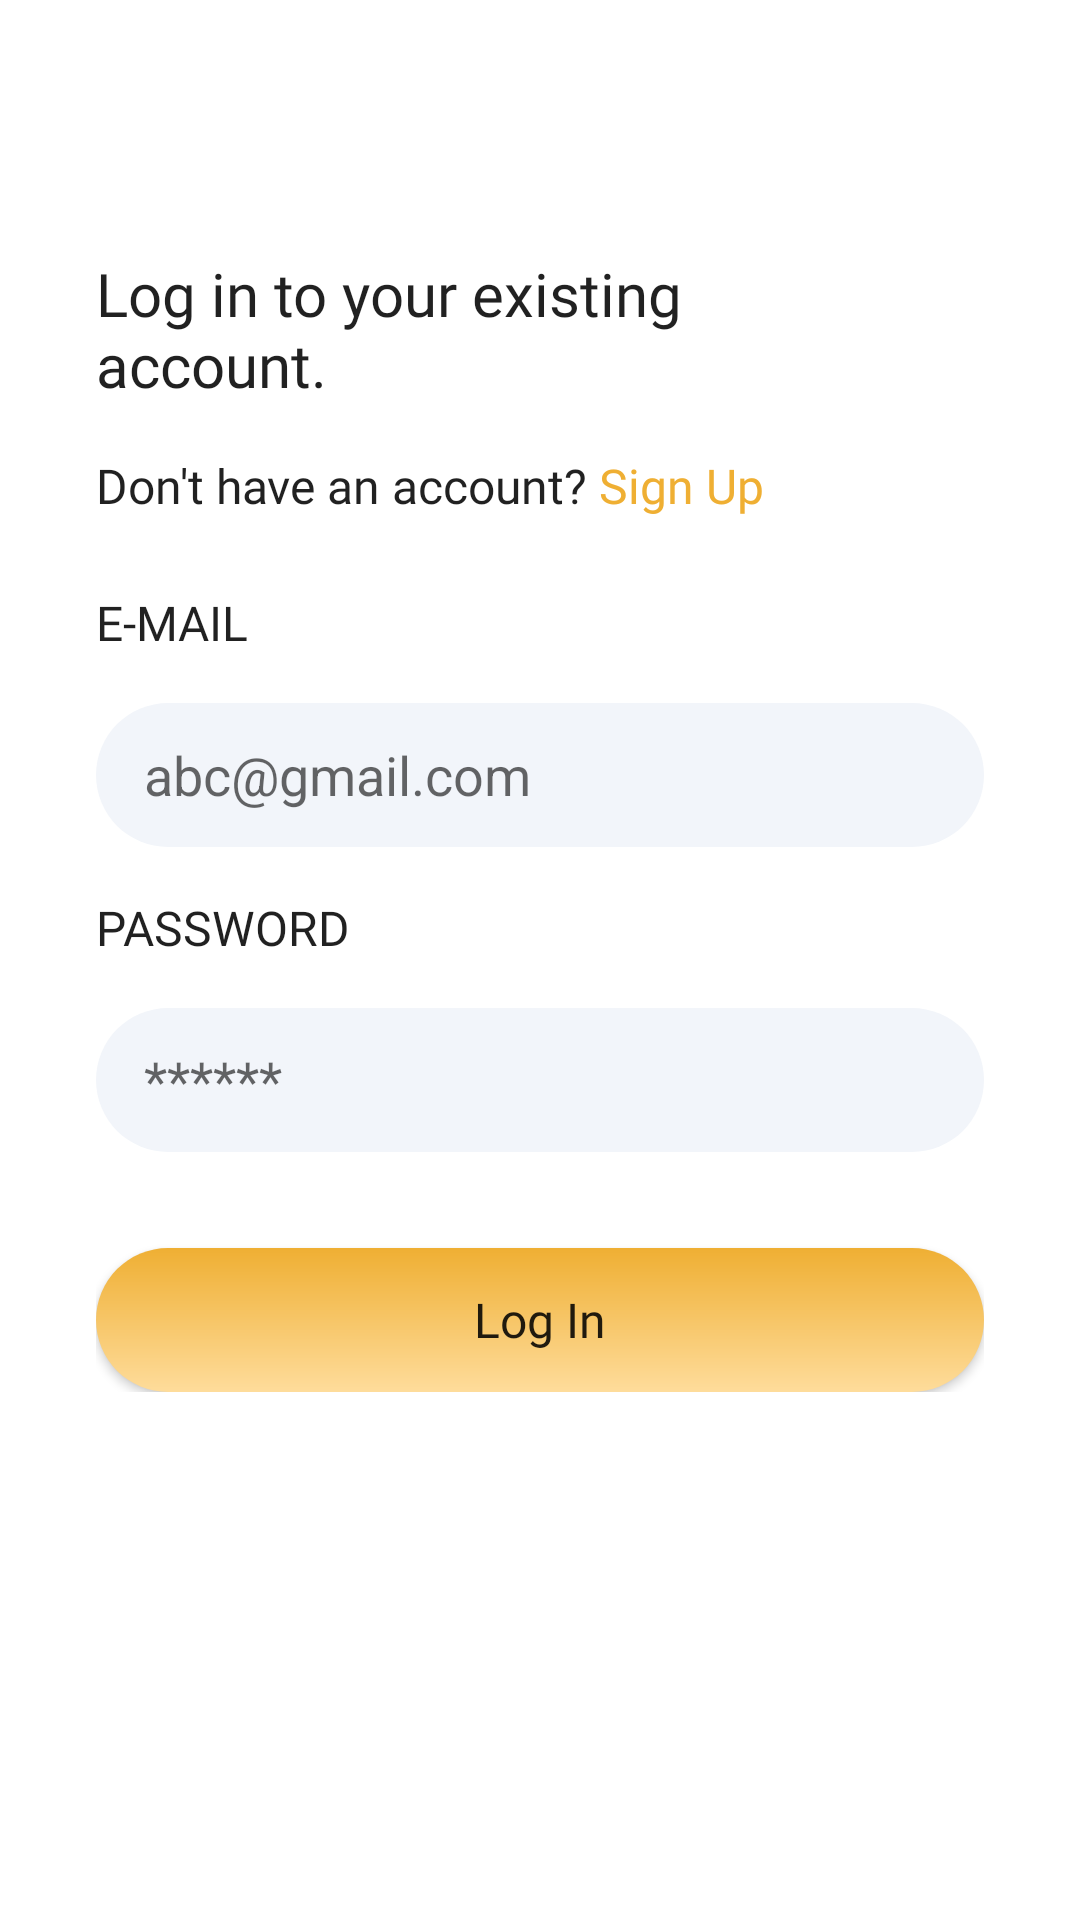

The Android layout XML behind this screen, and the referenced resources:
<!-- AndroidManifest.xml: application theme Theme.ShopDrop -->
<!-- res/layout/fragment_login.xml -->
<?xml version="1.0" encoding="utf-8"?>
<LinearLayout xmlns:android="http://schemas.android.com/apk/res/android"
    xmlns:tools="http://schemas.android.com/tools"
    android:layout_width="match_parent"
    android:layout_height="match_parent"
    android:orientation="vertical"
    android:padding="32dp"
    tools:context=".presentation.user_auth.LoginFragment">


    <LinearLayout
        android:layout_width="match_parent"
        android:layout_height="0dp"
        android:layout_weight="0.2" />

    <ScrollView
        android:layout_width="match_parent"
        android:layout_height="0dp"
        android:layout_gravity="center"
        android:layout_weight="2">

        <LinearLayout
            android:layout_width="match_parent"
            android:layout_height="0dp"
            android:orientation="vertical">

            <TextView
                style="@style/TextAppearance.AppCompat.Title"
                android:layout_width="match_parent"
                android:layout_height="wrap_content"
                android:layout_marginBottom="16dp"
                android:fontFamily="@font/roboto_medium"
                android:text="@string/loginQuote" />


            <TextView
                android:id="@+id/btnSignUp"
                style="@style/TextAppearance.AppCompat.Subhead"
                android:layout_width="match_parent"
                android:layout_height="wrap_content"
                android:layout_marginBottom="24dp"
                android:fontFamily="@font/roboto_medium"
                android:text="@string/SignUpQuote" />

            <TextView
                style="@style/TextAppearance.AppCompat.Subhead"
                android:layout_width="match_parent"
                android:layout_height="wrap_content"
                android:layout_marginBottom="16dp"
                android:fontFamily="@font/roboto_medium"
                android:text="@string/email" />

            <EditText
                android:id="@+id/etEmail"
                android:layout_width="match_parent"
                android:layout_height="wrap_content"
                android:layout_marginBottom="16dp"
                android:background="@drawable/et_background"
                android:ems="10"
                android:hint="@string/email_hint"
                android:inputType="textEmailAddress" />

            <TextView
                style="@style/TextAppearance.AppCompat.Subhead"
                android:layout_width="match_parent"
                android:layout_height="wrap_content"
                android:layout_marginBottom="16dp"
                android:fontFamily="@font/roboto_medium"
                android:text="@string/password" />

            <EditText
                android:id="@+id/etPassword"
                android:layout_width="match_parent"
                android:layout_height="wrap_content"
                android:layout_marginBottom="32dp"
                android:background="@drawable/et_background"
                android:ems="10"
                android:hint="@string/pass_hint"
                android:inputType="textPassword" />

            <androidx.appcompat.widget.AppCompatButton
                android:id="@+id/btnLogin"
                android:layout_width="match_parent"
                android:layout_height="wrap_content"
                android:background="@drawable/btn_background"
                android:fontFamily="@font/roboto_medium"
                android:text="@string/log_in"
                android:textAllCaps="false"
                android:textSize="16sp" />

        </LinearLayout>

    </ScrollView>


</LinearLayout>
<!-- resources referenced by this layout -->
<resources>
  <!-- drawable btn_background (drawable) -->
  <?xml version="1.0" encoding="utf-8"?>
  <shape xmlns:android="http://schemas.android.com/apk/res/android">
  
      <gradient
          android:angle="@integer/material_motion_duration_long_1"
          android:endColor="@color/secondaryLightColor"
          android:startColor="@color/secondaryColor"
          android:type="linear" />
      <corners android:radius="24dp" />
      <size android:height="48dp" />
  
  </shape>
  <!-- drawable et_background (drawable) -->
  <?xml version="1.0" encoding="utf-8"?>
  <shape xmlns:android="http://schemas.android.com/apk/res/android">
  
      <solid android:color="@color/colorEditTextBgColor" />
      <corners android:radius="24dp" />
      <stroke android:color="@color/colorEditTextBorderColor" />
      <padding
          android:bottom="8dp"
          android:left="16dp"
          android:right="8dp"
          android:top="8dp" />
      <size android:height="48dp" />
  
  </shape>
  <string name="SignUpQuote">Don\'t have an account?<font color="#efaf33"> Sign Up</font></string>
  <string name="email">E-MAIL</string>
  <string name="email_hint">abc@gmail.com</string>
  <string name="log_in">Log In</string>
  <string name="loginQuote">Log in to your existing\naccount.</string>
  <string name="pass_hint">******</string>
  <string name="password">PASSWORD</string>
  <style name="Theme.ShopDrop" parent="Theme.MaterialComponents.DayNight.NoActionBar">
          
          <item name="colorPrimary">@color/primaryColor</item>
          <item name="colorPrimaryVariant">@color/primaryDarkColor</item>
          <item name="colorOnPrimary">@color/primaryTextColor</item>
          
          <item name="colorSecondary">@color/secondaryColor</item>
          <item name="colorSecondaryVariant">@color/secondaryLightColor</item>
          <item name="colorOnSecondary">@color/secondaryTextColor</item>
  
          <item name="windowActionBar">false</item>
          <item name="windowNoTitle">true</item>
          <item name="android:statusBarColor">@android:color/white</item>
          
      </style>
  <color name="secondaryLightColor">#fedc9b</color>
  <color name="secondaryColor">#efaf33</color>
  <color name="colorEditTextBgColor">#f2f5fa</color>
  <color name="colorEditTextBorderColor">#E9EBEF</color>
  <color name="primaryColor">#ffffff</color>
  <color name="primaryDarkColor">#efeeec</color>
  <color name="primaryTextColor">#000000</color>
  <color name="secondaryTextColor">#000000</color>
</resources>
